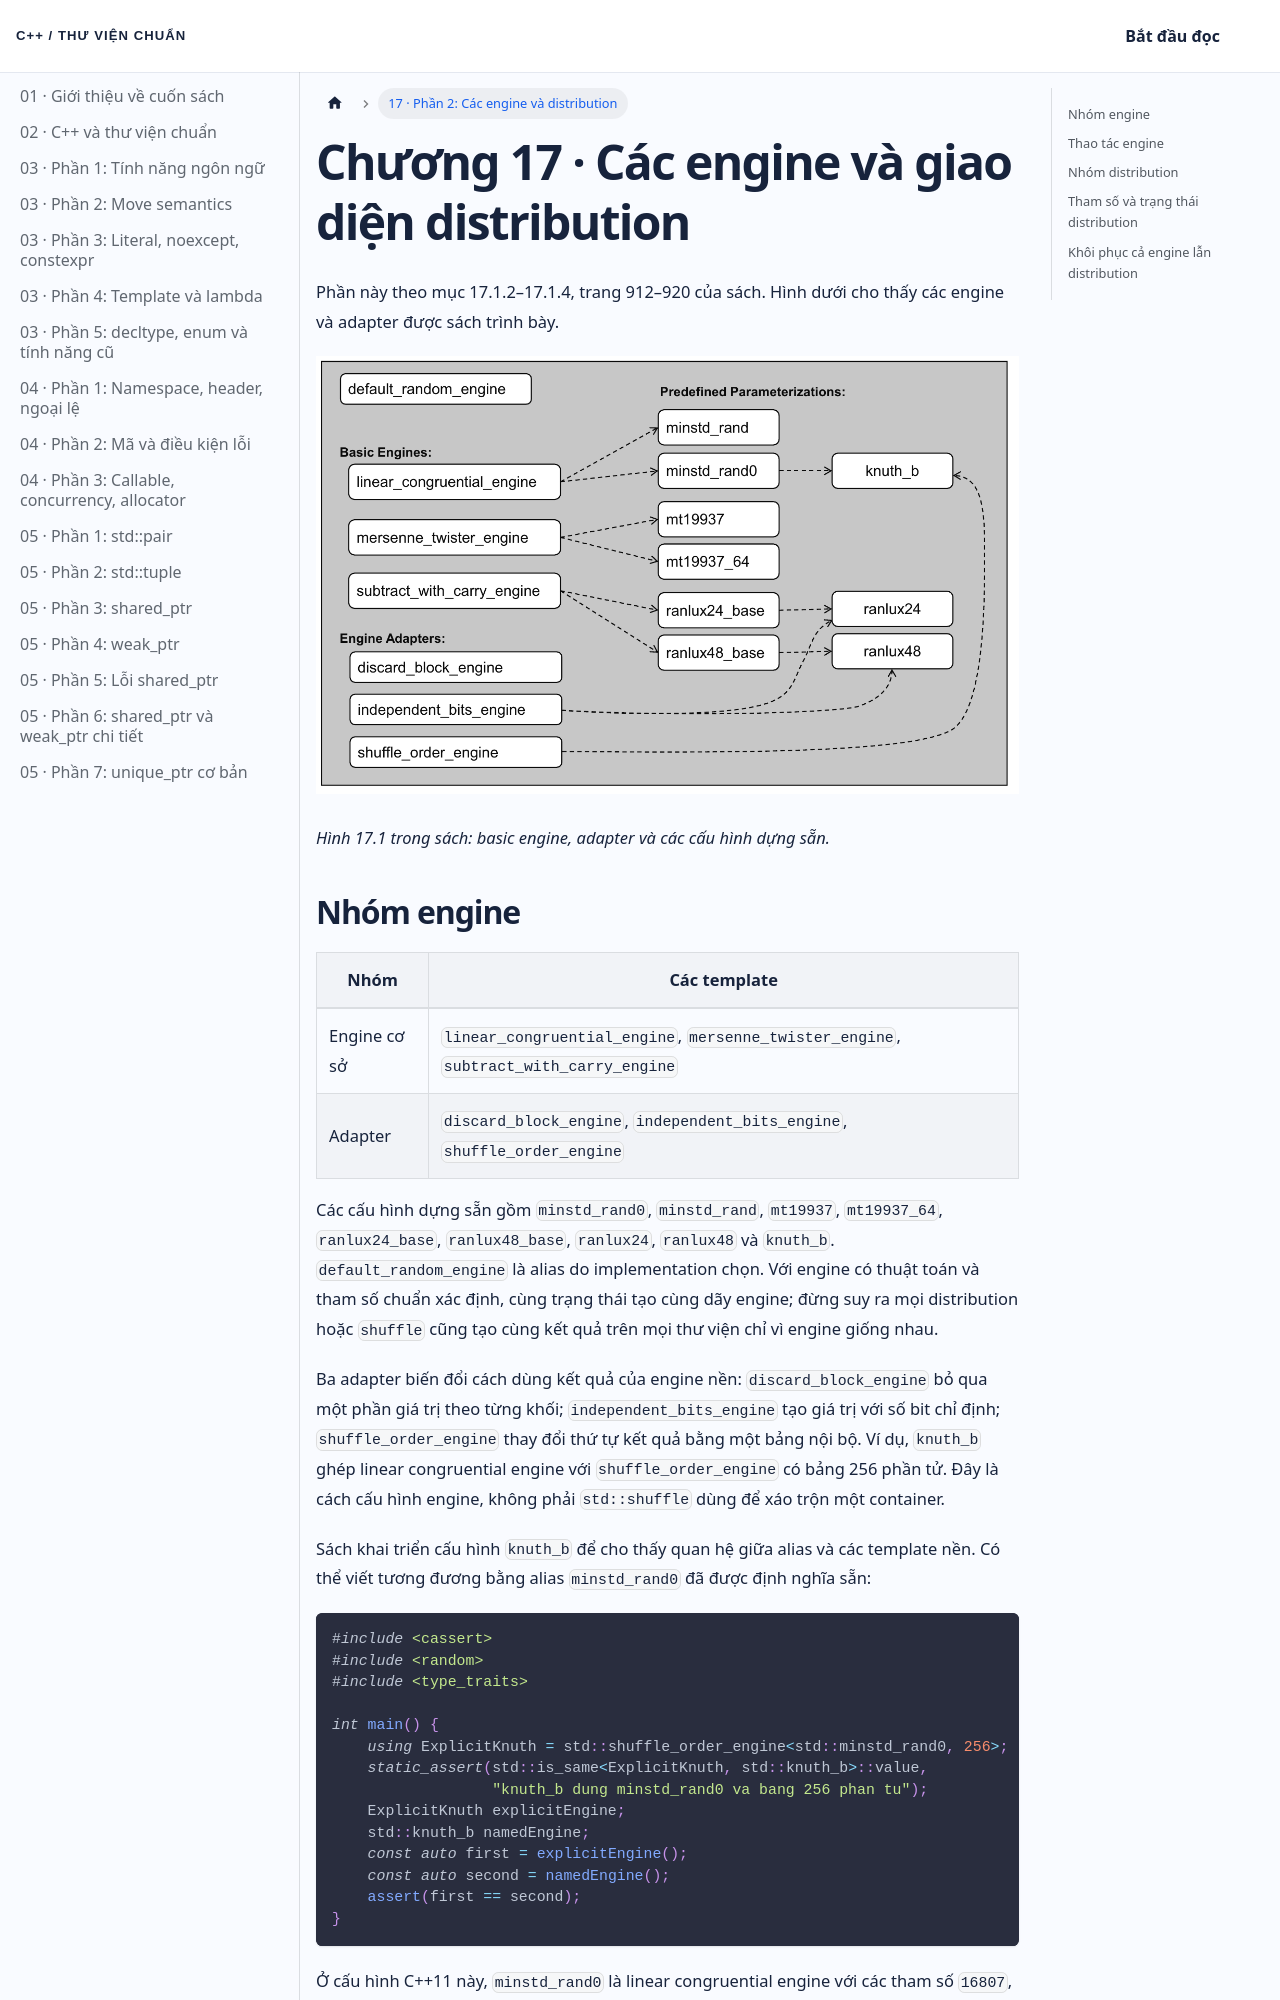

repository: NThanhPhat2K3/cpp-standard-library-vietnamese · page: docs/chuong-17-phan-2/index.html · generator: docusaurus

---
id: chuong-17-phan-2
title: 'Chương 17 · Các engine và giao diện distribution'
---

Phần này theo mục 17.1.2–17.1.4, trang 912–920 của sách. Hình dưới cho thấy các engine và adapter được sách trình bày.

![Các nhóm engine tạo số giả ngẫu nhiên](/img/chuong-17-engine.png)

*Hình 17.1 trong sách: basic engine, adapter và các cấu hình dựng sẵn.*

## Nhóm engine

| Nhóm | Các template |
| --- | --- |
| Engine cơ sở | `linear_congruential_engine`, `mersenne_twister_engine`, `subtract_with_carry_engine` |
| Adapter | `discard_block_engine`, `independent_bits_engine`, `shuffle_order_engine` |

Các cấu hình dựng sẵn gồm `minstd_rand0`, `minstd_rand`, `mt19937`, `mt19937_64`, `ranlux24_base`, `ranlux48_base`, `ranlux24`, `ranlux48` và `knuth_b`. `default_random_engine` là alias do implementation chọn. Với engine có thuật toán và tham số chuẩn xác định, cùng trạng thái tạo cùng dãy engine; đừng suy ra mọi distribution hoặc `shuffle` cũng tạo cùng kết quả trên mọi thư viện chỉ vì engine giống nhau.

Ba adapter biến đổi cách dùng kết quả của engine nền: `discard_block_engine` bỏ qua một phần giá trị theo từng khối; `independent_bits_engine` tạo giá trị với số bit chỉ định; `shuffle_order_engine` thay đổi thứ tự kết quả bằng một bảng nội bộ. Ví dụ, `knuth_b` ghép linear congruential engine với `shuffle_order_engine` có bảng 256 phần tử. Đây là cách cấu hình engine, không phải `std::shuffle` dùng để xáo trộn một container.

Sách khai triển cấu hình `knuth_b` để cho thấy quan hệ giữa alias và các template nền. Có thể viết tương đương bằng alias `minstd_rand0` đã được định nghĩa sẵn:

```cpp
#include <cassert>
#include <random>
#include <type_traits>

int main() {
    using ExplicitKnuth = std::shuffle_order_engine<std::minstd_rand0, 256>;
    static_assert(std::is_same<ExplicitKnuth, std::knuth_b>::value,
                  "knuth_b dung minstd_rand0 va bang 256 phan tu");
    ExplicitKnuth explicitEngine;
    std::knuth_b namedEngine;
    const auto first = explicitEngine();
    const auto second = namedEngine();
    assert(first == second);
}
```

Ở cấu hình C++11 này, `minstd_rand0` là linear congruential engine với các tham số `16807`, `0` và `2147483647`; `shuffle_order_engine` bọc engine đó để thay đổi thứ tự giá trị thông qua bảng. Cùng một trạng thái engine cho cùng dãy, nhưng điều này không có nghĩa giá trị sinh ra là bí mật hoặc không thể dự đoán.
